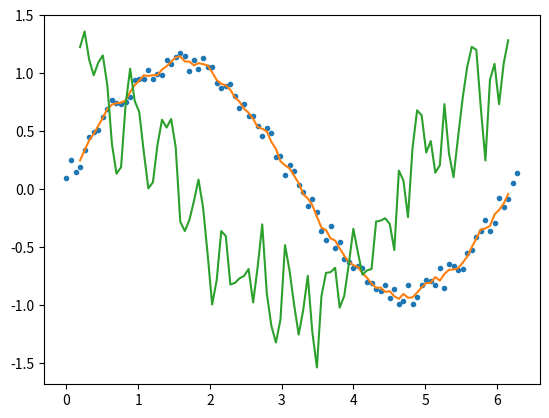

The matplotlib source for this figure:
#Sample code for smoothing data and taking a derivative or two. Note that this is probably bad and inefficient and you probably should just use https://docs.scipy.org/doc/scipy/reference/generated/scipy.signal.savgol_filter.html

import numpy as np
import matplotlib.pyplot as plt
#this function takes an x and y data array and smooths the y data, and spits out the corresponding x and y arrays.\
# It's averaged over an interval of avg_interval (has to be odd integer) by fitting a 1-degree polynomial to the data, filling out the optional argument allows you to change this
def smooth_n_derive(x, y, avg_interval, derive = False, polynomial = 1):
    newx =[]
    newy = []
    half_interval = int(avg_interval/2 + 0.5)
    if derive == True:
        y = np.gradient(np.asarray(y), np.asarray(x))
    for m in range(len(x)-avg_interval):
        p = np.polyfit(x[m:m+avg_interval], y[m:m+avg_interval], polynomial)
        y_temp = np.polyval(p,x[m+half_interval])
        newy.append(y_temp)
        newx.append(x[m+half_interval])
    return newx, newy

##test data to show how to use it
testdatax = np.linspace(0,2*np.pi,100)
testdatay = np.sin(testdatax) + np.random.random(100) * 0.2
smoothx, smoothy = smooth_n_derive(testdatax, testdatay, 5)
smoderx, smodery = smooth_n_derive(testdatax, testdatay, 5, derive = True)

fig, ax = plt.subplots()
ax.plot(testdatax, testdatay, '.')
ax.plot(smoothx, smoothy , '-')
ax.plot(smoderx, smodery , '-')
plt.show()
